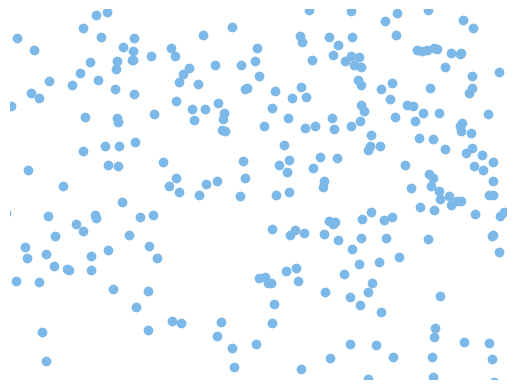

Reproduce this figure in Python. (Note: this script raises an exception after producing the figure.)
import matplotlib.pyplot as plt 
import numpy as np 
from matplotlib.animation import FuncAnimation

from scipy.stats import norm

##
n_points = 500
size = 400
delta = 5
dt = .8
color = "#7CB9E8"
##

x = np.zeros(n_points)
y = np.zeros(n_points)

fig, ax = plt.subplots()

points, = ax.plot(x, y, 'o', c=color)


def init_motion():
    ax.set_xlim([-size, size])
    ax.set_ylim([-size, size])

    ax.axis("off")
#    ax.set_title('Brownian motion')

    return points,


def motion(frame):
    global x, y
    dx = np.random.randn(n_points) * (delta**2 * dt)
    dy = np.random.randn(n_points) * (delta**2 * dt)

    x += dx 
    y += dy

    # bounce at boundaries
    idx = np.where(x >= size)
    x[idx] = size - abs(x[idx] - size)
    idx = np.where(y >= size)
    y[idx] = size - abs(y[idx] - size)

    points.set_data(x, y)
    return points,


animation = FuncAnimation(
    fig,
    motion,
    interval=1,
    init_func=init_motion,
    blit=True
    )

# plt.show()
animation.save("brownian_motion.gif", writer="imagemagick")
